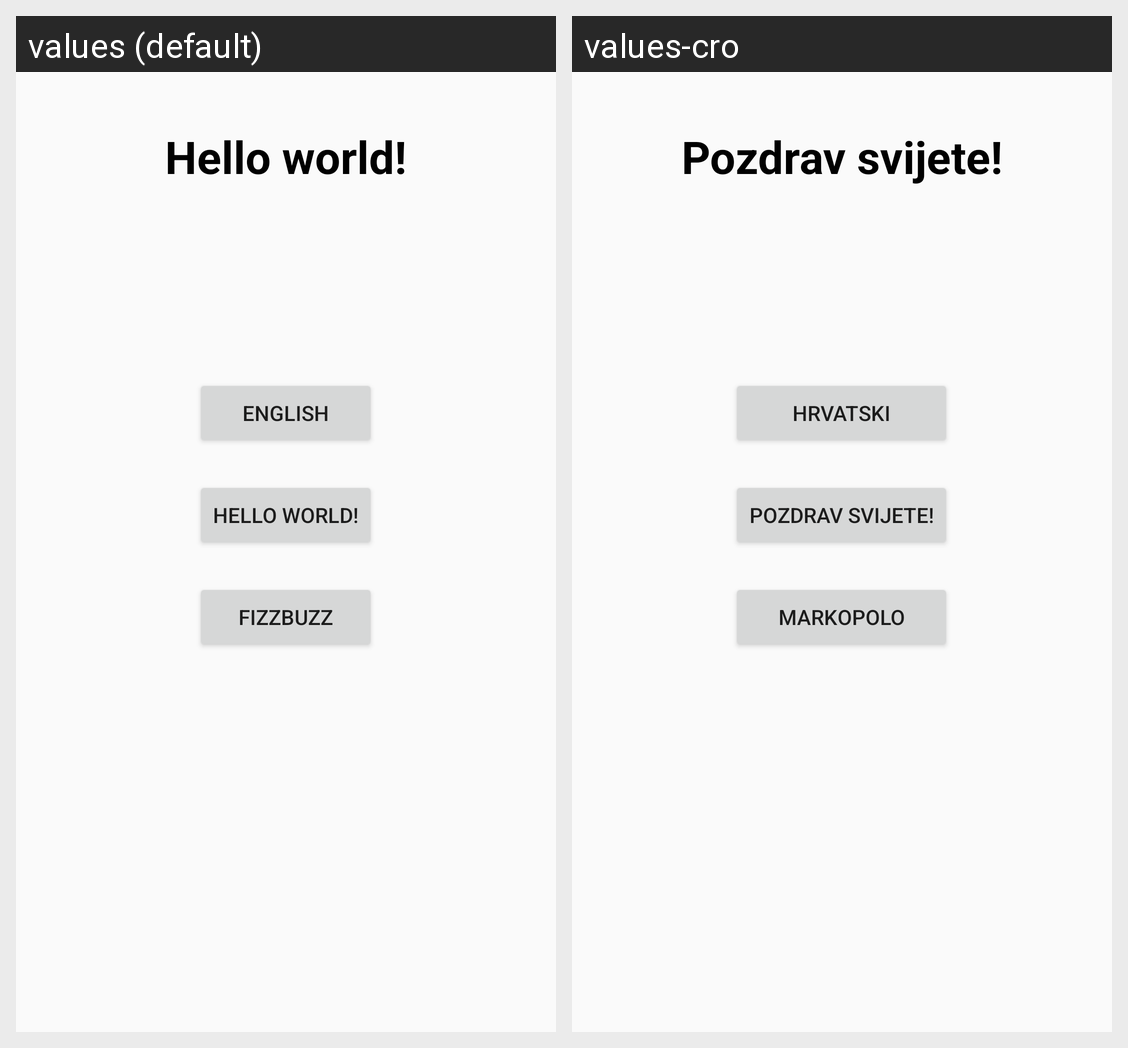

This grid shows one Android layout under two languages. Give, for every string resource on the screen, its name, the default text and each shown locale's text.
Android screen res/layout/activity_main.xml rendered under 2 locales, left to right: values (default), values-cro. Device: Nexus 5 (rendered at 1080×1920; each locale shown at half size, 540×960, under a caption strip naming it); theme AppTheme.
Strings drawn on this screen, with the default value and each locale's value (text and hints the layout hard-codes, and strings that could not be matched under every locale, appear in the picture but are not listed):

hello_world
  values: Hello world!
  values-cro: Pozdrav svijete!

locale_name
  values: English
  values-cro: Hrvatski

fizzBuzz
  values: FizzBuzz
  values-cro: MarkoPolo
